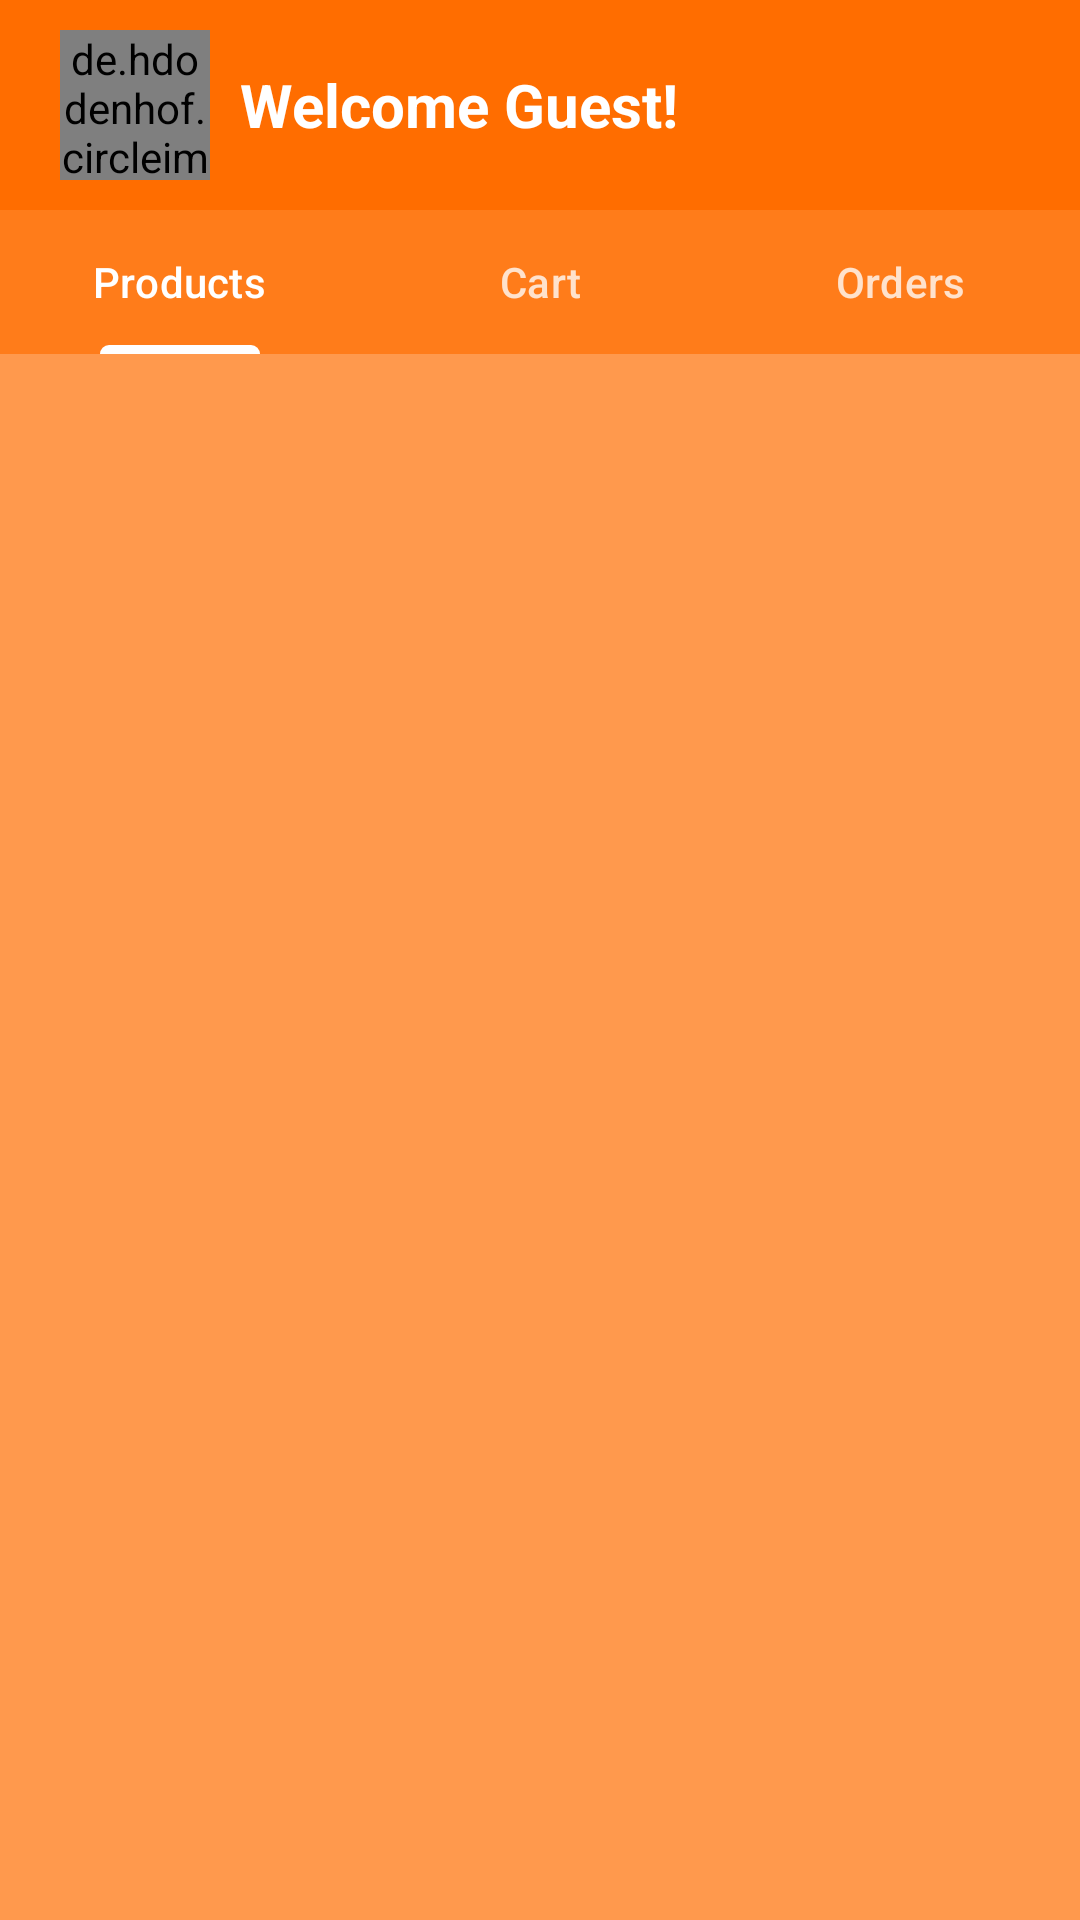

Write the Android layout XML for this screen, with the resource values it uses.
<!-- AndroidManifest.xml: application theme Theme.Temu -->
<!-- res/layout/activity_main.xml -->
<?xml version="1.0" encoding="utf-8"?>
<LinearLayout xmlns:android="http://schemas.android.com/apk/res/android"
    xmlns:app="http://schemas.android.com/apk/res-auto"
    xmlns:tools="http://schemas.android.com/tools"
    android:id="@+id/main"
    android:layout_width="match_parent"
    android:layout_height="match_parent"
    tools:context=".MainActivity"
    android:orientation="vertical"
    android:background="@color/inner_background"
    >
    <LinearLayout
        android:layout_width="match_parent"
        android:layout_height="wrap_content"
        android:orientation="horizontal"
        android:paddingHorizontal="20sp"
        android:paddingVertical="10sp"
        android:background="@color/background"
        >
        <de.hdodenhof.circleimageview.CircleImageView
            android:layout_width="50dp"
            android:layout_height="50dp"
            android:src="@drawable/user"
            />
        <TextView
            android:id="@+id/name"
            android:layout_width="wrap_content"
            android:layout_height="wrap_content"
            android:text="Welcome Guest!"
            android:textColor="@color/white"
            android:textStyle="bold"
            android:textSize="20sp"
            android:layout_gravity="center_vertical"
            android:layout_marginLeft="10sp"
            android:layout_weight="1"
            />

        <ImageView
            android:id="@+id/menu"
            android:layout_width="30dp"
            android:layout_height="30dp"
            android:src="@drawable/menu"
            android:layout_gravity="center_vertical"
            />
    </LinearLayout>
    <com.google.android.material.tabs.TabLayout
        android:layout_width="match_parent"
        android:layout_height="wrap_content"
        android:background="@color/background3"
        app:tabSelectedTextColor="@color/white"
        app:tabIndicatorColor="@color/white"
        app:tabRippleColor="@color/white"
        app:tabTextColor="@color/background4"
        android:id="@+id/tabLayout"
        >
        <com.google.android.material.tabs.TabItem
            android:layout_width="wrap_content"
            android:layout_height="wrap_content"
            android:text="Products"
            />
        <com.google.android.material.tabs.TabItem
            android:layout_width="wrap_content"
            android:layout_height="wrap_content"
            android:text="Cart"
            />
        <com.google.android.material.tabs.TabItem
            android:layout_width="wrap_content"
            android:layout_height="wrap_content"
            android:text="Orders"
            />
    </com.google.android.material.tabs.TabLayout>
    <androidx.viewpager2.widget.ViewPager2
        android:layout_width="match_parent"
        android:layout_height="0dp"
        android:layout_weight="1"
        android:id="@+id/viewPager"
        />
</LinearLayout>
<!-- resources referenced by this layout -->
<resources>
  <color name="background">#FF6D00</color>
  <color name="background3">#ff7c1a</color>
  <color name="background4">#ffe2cc</color>
  <color name="inner_background">#ff994d</color>
  <color name="white">#FFFFFFFF</color>
  <style name="Theme.Temu" parent="Base.Theme.Temu" />
  <style name="Base.Theme.Temu" parent="Theme.Material3.DayNight.NoActionBar">
          
          
      </style>
</resources>
